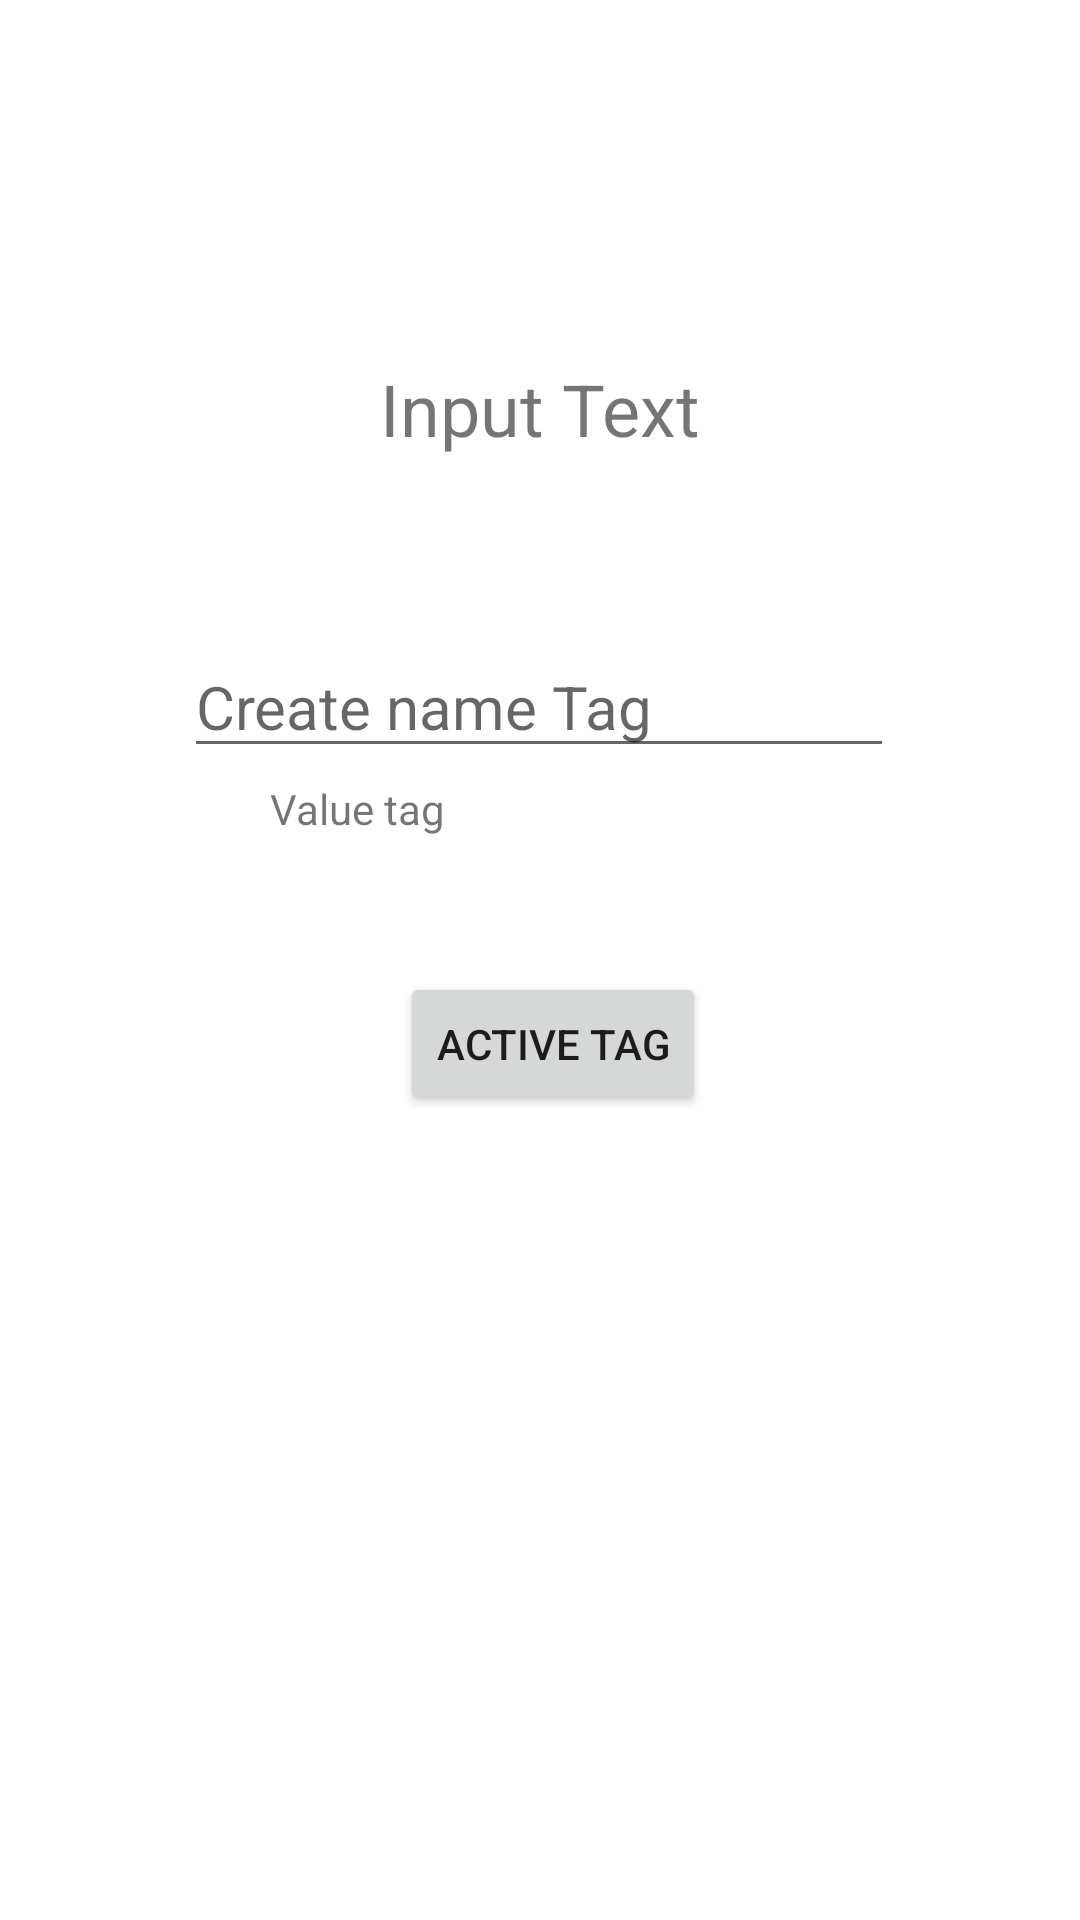

Write the Android layout XML for this screen, with the resource values it uses.
<!-- AndroidManifest.xml: application theme Theme.TimeToNFC -->
<!-- res/layout/activity_write_fnc.xml -->
<?xml version="1.0" encoding="utf-8"?>
<androidx.constraintlayout.widget.ConstraintLayout xmlns:android="http://schemas.android.com/apk/res/android"
    xmlns:app="http://schemas.android.com/apk/res-auto"
    xmlns:tools="http://schemas.android.com/tools"
    android:layout_width="match_parent"
    android:layout_height="match_parent"
    tools:context=".WriteFnc">

    <TextView
        android:id="@+id/textView2"
        android:layout_width="wrap_content"
        android:layout_height="wrap_content"
        android:layout_marginTop="120dp"
        android:text="Input Text"
        android:textSize="24sp"
        app:layout_constraintEnd_toEndOf="parent"
        app:layout_constraintStart_toStartOf="parent"
        app:layout_constraintTop_toTopOf="parent" />

    <Button
        android:id="@+id/button6"
        android:layout_width="wrap_content"
        android:layout_height="wrap_content"
        android:layout_marginTop="324dp"
        android:text="Active Tag"
        app:layout_constraintEnd_toEndOf="parent"
        app:layout_constraintHorizontal_bias="0.517"
        app:layout_constraintStart_toStartOf="parent"
        app:layout_constraintTop_toTopOf="parent" />

    <EditText
        android:id="@+id/edit_message"
        android:layout_width="wrap_content"
        android:layout_height="wrap_content"
        android:layout_marginTop="212dp"
        android:ems="10"
        android:inputType="textPersonName"
        android:hint="Create name Tag"
        android:textSize="20dp"
        app:layout_constraintEnd_toEndOf="parent"
        app:layout_constraintHorizontal_bias="0.497"
        app:layout_constraintStart_toStartOf="parent"
        app:layout_constraintTop_toTopOf="parent" />

    <TextView
        android:id="@+id/nfc_contents"
        android:layout_width="wrap_content"
        android:layout_height="wrap_content"
        android:layout_marginStart="90dp"
        android:layout_marginTop="260dp"
        android:text="Value tag"
        app:layout_constraintStart_toStartOf="parent"
        app:layout_constraintTop_toTopOf="parent" />
</androidx.constraintlayout.widget.ConstraintLayout>
<!-- resources referenced by this layout -->
<resources>
  <style name="Theme.TimeToNFC" parent="Theme.MaterialComponents.DayNight.NoActionBar">
          
          <item name="colorPrimary">@color/purple_500</item>
          <item name="colorPrimaryVariant">@color/purple_700</item>
          <item name="colorOnPrimary">@color/white</item>
          
          <item name="colorSecondary">@color/teal_200</item>
          <item name="colorSecondaryVariant">@color/teal_700</item>
          <item name="colorOnSecondary">@color/black</item>
          
          <item name="android:statusBarColor">?attr/colorPrimaryVariant</item>
          
      </style>
  <!-- not gathered from this repository: default colours our renderer supplied (Android Studio template values) -->
  <color name="purple_500">#FF6200EE</color>
  <color name="purple_700">#FF3700B3</color>
  <color name="teal_200">#FF03DAC5</color>
  <color name="teal_700">#FF018786</color>
  <color name="black">#FF000000</color>
  <color name="white">#FFFFFFFF</color>
</resources>
